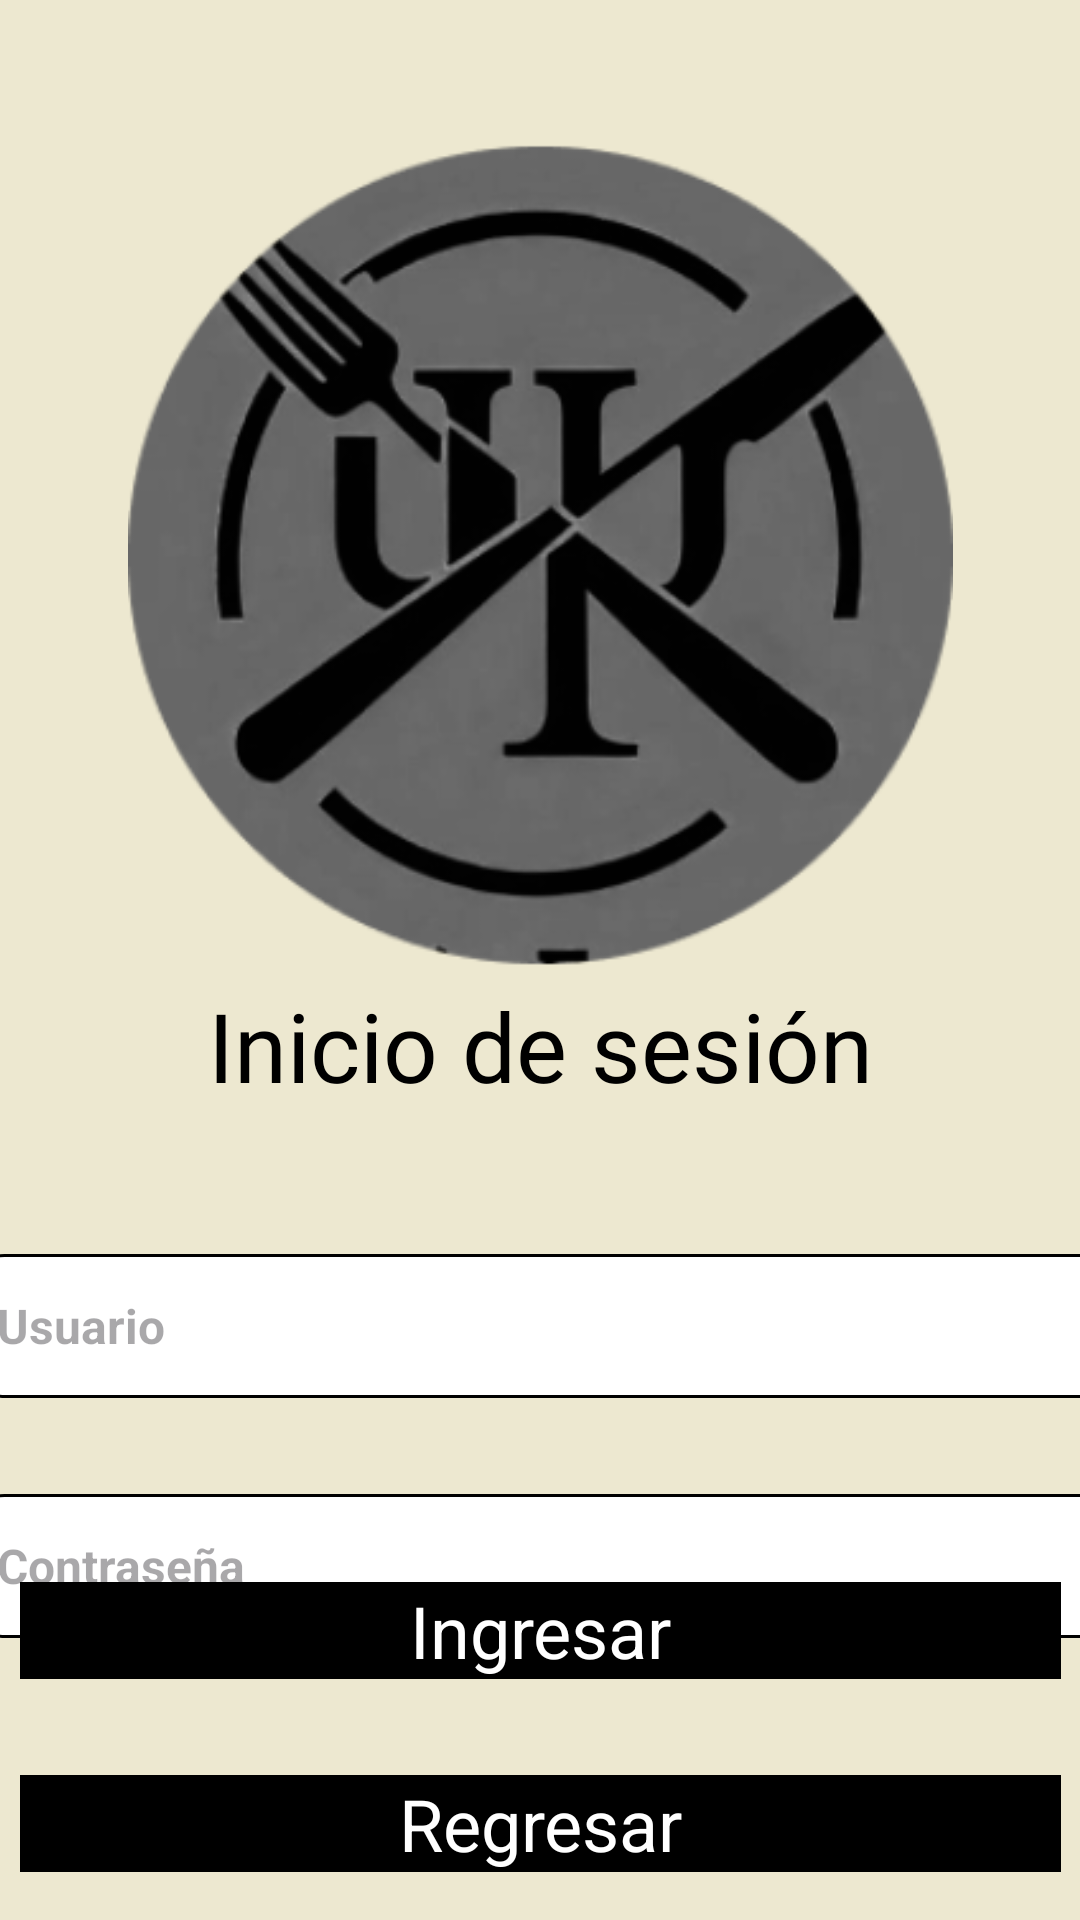

Reconstruct the res/layout file that produces this screen, plus the resources it refers to.
<!-- AndroidManifest.xml: application theme Theme.Pruebas_proyectos -->
<!-- res/layout/activity_inicio.xml -->
<?xml version="1.0" encoding="utf-8"?>
<androidx.constraintlayout.widget.ConstraintLayout xmlns:android="http://schemas.android.com/apk/res/android"
    xmlns:app="http://schemas.android.com/apk/res-auto"
    xmlns:tools="http://schemas.android.com/tools"
    android:id="@+id/main"
    android:layout_width="match_parent"
    android:layout_height="match_parent"
    android:background="@color/Color_pagina"
    tools:context=".MainActivity">

    <androidx.constraintlayout.widget.Guideline
        android:id="@+id/guideline_start"
        android:layout_width="wrap_content"
        android:layout_height="wrap_content"
        android:orientation="vertical"
        app:layout_constraintGuide_percent="0.0806" />

    <androidx.constraintlayout.widget.Guideline
        android:id="@+id/guideline_end"
        android:layout_width="wrap_content"
        android:layout_height="wrap_content"
        android:orientation="vertical"
        app:layout_constraintGuide_percent="0.9222" />

    <androidx.constraintlayout.widget.Guideline
        android:id="@+id/guideline_bottom"
        android:layout_width="wrap_content"
        android:layout_height="wrap_content"
        android:orientation="horizontal"
        app:layout_constraintGuide_begin="275dp" />

    <ImageView
        android:id="@+id/logo"
        android:layout_width="275dp"
        android:layout_height="275dp"
        android:layout_marginBottom="4dp"
        android:contentDescription="@string/logo_description"
        android:scaleType="centerCrop"
        android:src="@mipmap/ic_launcher_foreground"
        app:layout_constraintBottom_toTopOf="@+id/inicio_sesion"
        app:layout_constraintEnd_toEndOf="parent"
        app:layout_constraintStart_toStartOf="parent" />

    <TextView
        android:id="@+id/inicio_sesion"
        android:layout_width="347dp"
        android:layout_height="wrap_content"
        android:layout_marginTop="52dp"
        android:fontFamily="@font/righteous"
        android:text="Inicio de sesión"
        android:textAlignment="center"
        android:textColor="#000000"
        android:textSize="32sp"
        app:layout_constraintEnd_toEndOf="parent"
        app:layout_constraintStart_toStartOf="parent"
        app:layout_constraintTop_toTopOf="@+id/guideline_bottom" />

    <EditText
        android:id="@+id/input_field"
        android:layout_width="379dp"
        android:layout_height="48dp"
        android:layout_marginTop="48dp"
        android:background="@drawable/rectangulo"
        android:hint="Usuario"
        android:padding="8dp"
        android:textColor="@android:color/black"
        android:textSize="16sp"
        android:textStyle="bold"
        app:layout_constraintEnd_toEndOf="parent"
        app:layout_constraintStart_toStartOf="parent"
        app:layout_constraintTop_toBottomOf="@+id/inicio_sesion" />

    <EditText
        android:id="@+id/input_field_password"
        android:layout_width="379dp"
        android:layout_height="48dp"
        android:layout_marginTop="32dp"
        android:background="@drawable/rectangulo"
        android:hint="Contraseña"
        android:inputType="textPassword"
        android:padding="8dp"
        android:textColor="@android:color/black"
        android:textSize="16sp"
        android:textStyle="bold"
        app:layout_constraintEnd_toEndOf="parent"
        app:layout_constraintStart_toStartOf="parent"
        app:layout_constraintTop_toBottomOf="@+id/input_field" />

    <TextView
        android:id="@+id/ingresar"
        android:layout_width="347dp"
        android:layout_height="wrap_content"
        android:layout_marginBottom="32dp"
        android:background="#000000"
        android:fontFamily="sans-serif"
        android:text="Ingresar"
        android:textAlignment="center"
        android:textColor="#FFFFFF"
        android:textSize="24sp"
        app:layout_constraintBottom_toTopOf="@+id/regresar"
        app:layout_constraintEnd_toEndOf="parent"
        app:layout_constraintStart_toStartOf="parent" />

    <TextView
        android:id="@+id/regresar"
        android:layout_width="347dp"
        android:layout_height="wrap_content"
        android:layout_marginBottom="16dp"
        android:background="#000000"
        android:fontFamily="sans-serif"
        android:text="Regresar"
        android:textAlignment="center"
        android:textColor="#FFFFFF"
        android:textSize="24sp"
        app:layout_constraintBottom_toBottomOf="parent"
        app:layout_constraintEnd_toEndOf="parent"
        app:layout_constraintStart_toStartOf="parent" />
</androidx.constraintlayout.widget.ConstraintLayout>
<!-- resources referenced by this layout -->
<resources>
  <color name="Color_pagina">#EDE8D0</color>
  <!-- drawable rectangulo (drawable) -->
  <?xml version="1.0" encoding="utf-8"?>
  <selector xmlns:android="http://schemas.android.com/apk/res/android">
  
      <item android:state_pressed="true">
          <shape android:shape="rectangle">
              <solid android:color="#00000000" /> 
              <stroke android:width="1dp" android:color="#FFFFFF" /> 
              <corners android:radius="10dp" /> 
          </shape>
      </item>
  
      <item>
          <shape android:shape="rectangle">
              <solid android:color="#FFFFFF" /> 
              <stroke android:width="1dp" android:color="#000000" /> 
              <corners android:radius="10dp" /> 
          </shape>
      </item>
  </selector>
  <!-- mipmap ic_launcher_foreground: webp bitmap (mipmap-hdpi, 9798 bytes) -->
  <string name="logo_description">Descripción de la imagen del logo</string>
  <style name="Theme.Pruebas_proyectos" parent="Base.Theme.Pruebas_proyectos" />
  <style name="Base.Theme.Pruebas_proyectos" parent="Theme.Material3.DayNight.NoActionBar">
          
          
      </style>
</resources>
